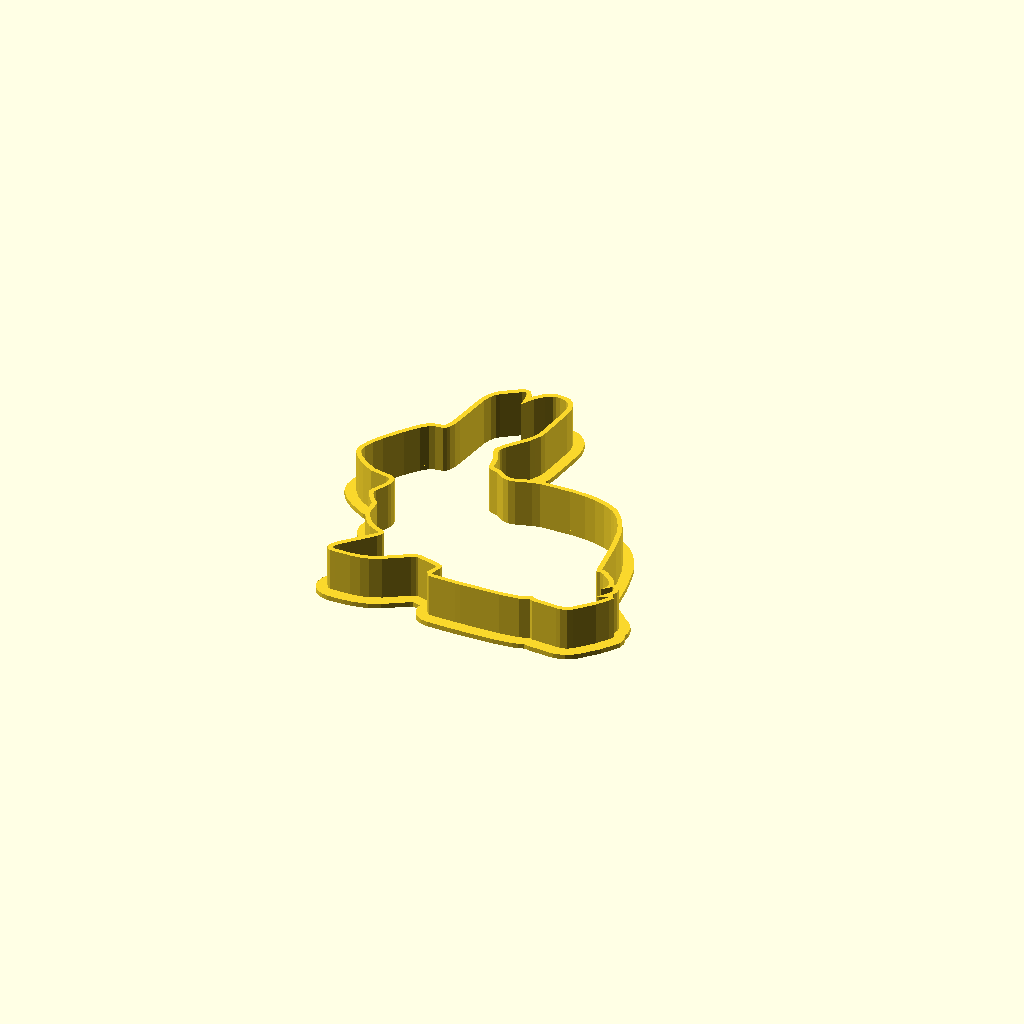
Cell 1: rendered with the file's own defaults.
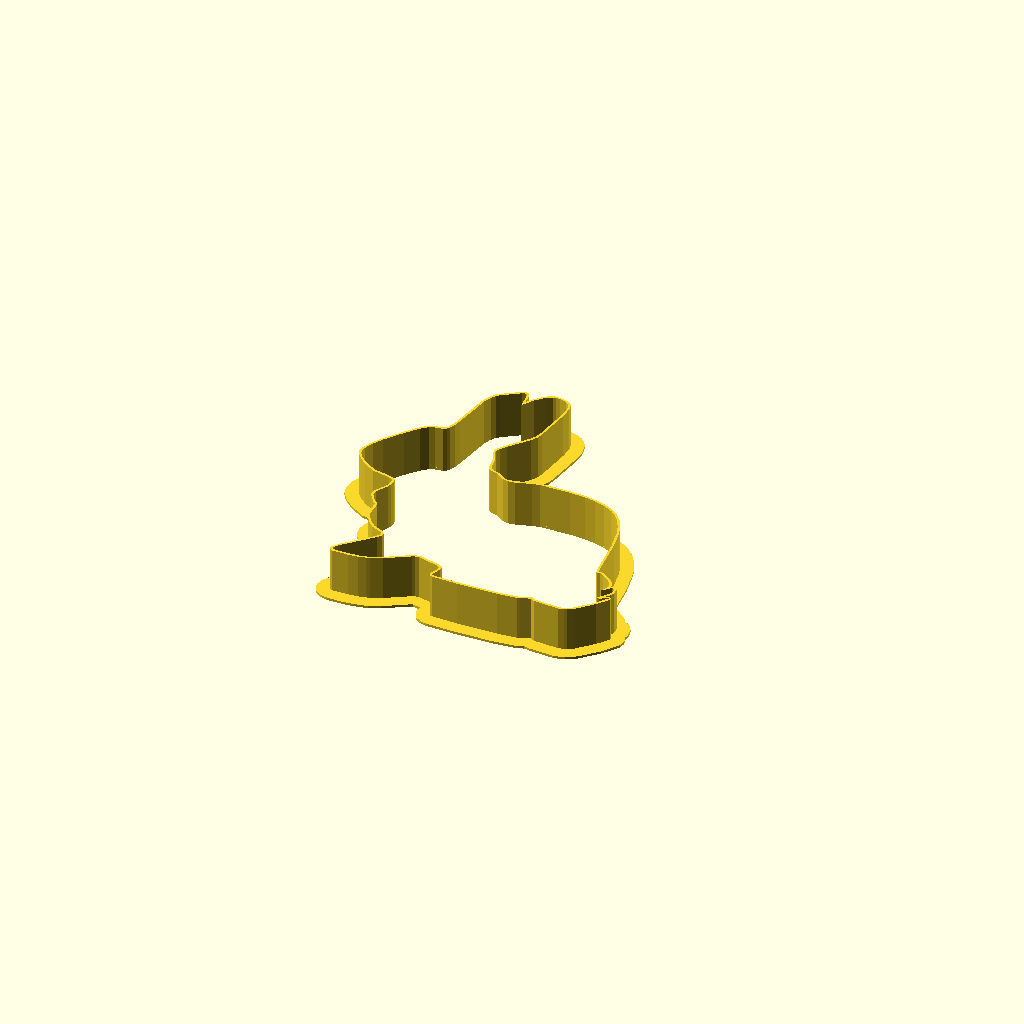
Cell 2: the same model with wall_thickness = 0.8.
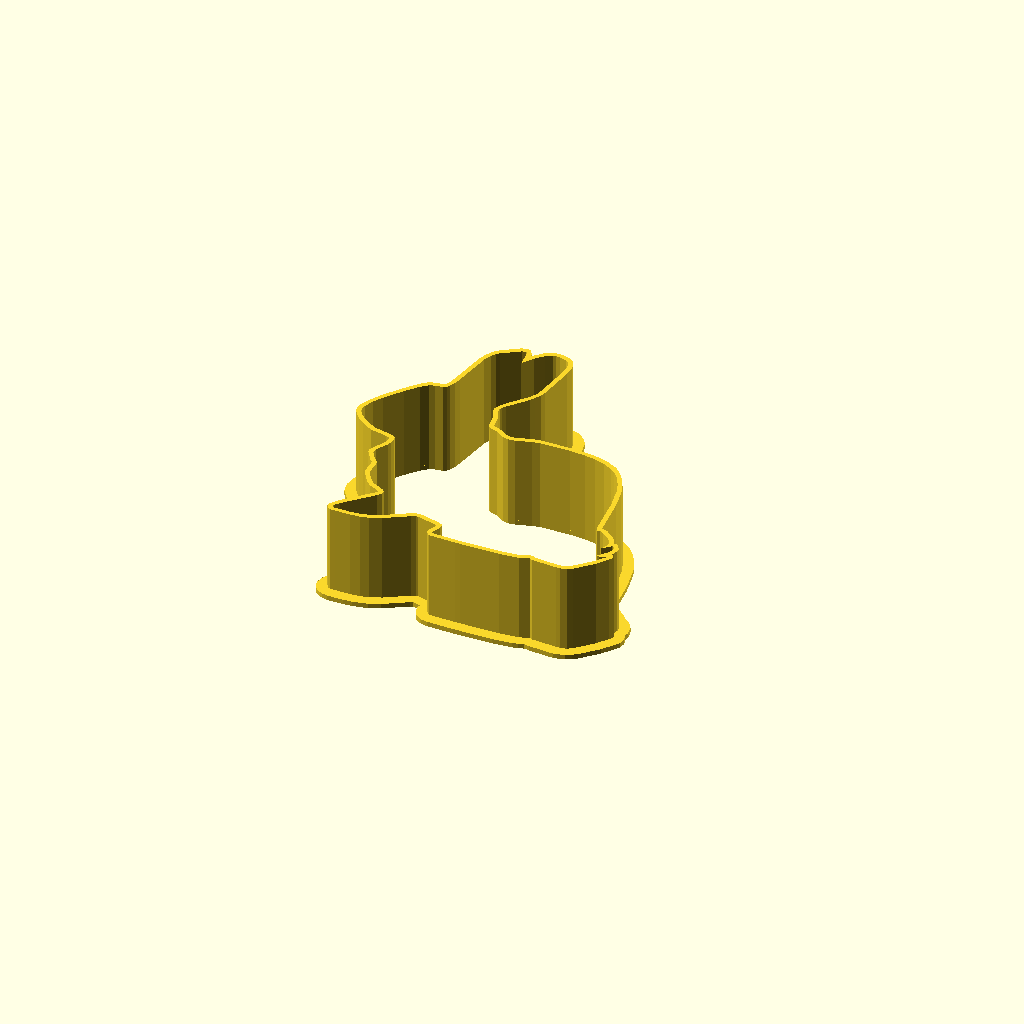
Cell 3: the same model with height = 30.
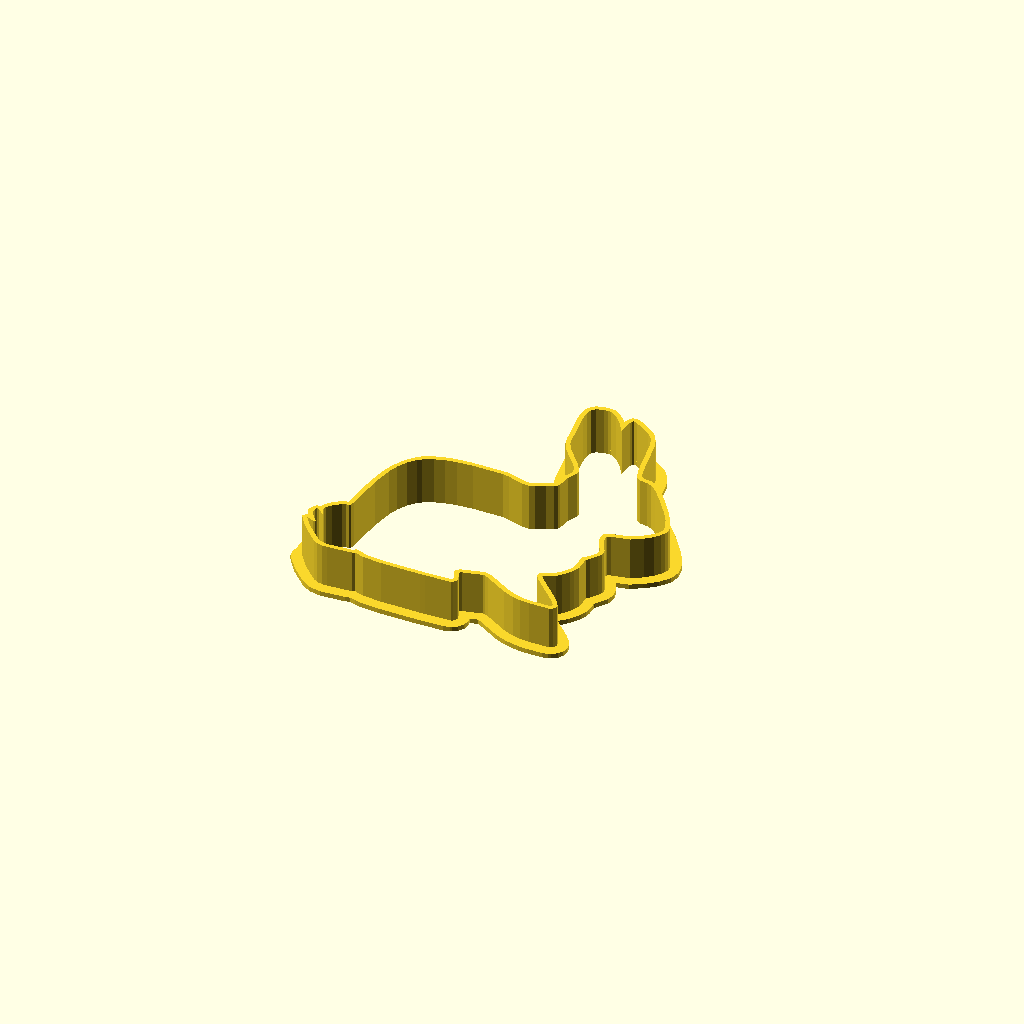
Cell 4: the same model with mirror = "No".
All cells are drawn from one camera (rotation 55°, 0°, 25°, orthographic, colour scheme Cornfield), so only the parameter changes between them.
Source of the model, windows/system/library/openscad/0058_Cookie_Cutter_Customizer.scad:
// [FL_INDEX: keywords="openscad, 3d_parametric, Cookie_Cutter_Customizer, csg_solid" | COT="Parametric OpenSCAD design from 3DCodeverse"]
// Title: Cookie Cutter Customizer

include <write/Write.scad>

// preview[view:south, tilt:top]

wall_thickness = 1.6; //[1.6:Thicker,.8:Thinner]
height = 15; //[15:Short,30:Tall]

//To start a new shape, press the 'Undo' or 'Clear' buttons below the canvas. To return to the bunny, press the 'Revert to Default' button.
shape = [[[-30.607849,-48.473831],[-38.714745,-48.950043],[-40.559818,-48.486679],[-42.201851,-47.493645],[-47.306175,-42.282654],[-50.067959,-38.508476],[-47.496841,-39.749046],[-46.892071,-39.806171],[-46.653542,-39.556297],[-49.260830,-36.213120],[-49.681732,-34.902710],[-49.585598,-33.782043],[-49.138451,-33.165283],[-48.672112,-33.207165],[-46.200596,-35.658916],[-47.279457,-33.120216],[-47.321926,-32.230251],[-46.990898,-31.375122],[-45.878410,-30.094749],[-43.224831,-28.013985],[-42.217957,-27.615326],[-41.118553,-27.667067],[-40.805717,-27.398746],[-40.440659,-25.661360],[-39.173859,-13.378041],[-37.786060,-6.545761],[-36.585690,-3.203835],[-34.921036,-0.177278],[-32.697136,2.334522],[-31.352158,3.341671],[-28.276741,4.879042],[-24.862782,5.878342],[-21.320715,6.457005],[-16.227745,6.793123],[-6.193724,6.651176],[-3.917368,6.182596],[1.149520,4.628635],[3.496422,4.354591],[5.367534,4.861082],[8.187830,6.665401],[10.588829,7.390333],[11.411912,7.954811],[11.835903,9.095350],[12.399237,12.947439],[13.889902,16.162262],[13.933737,17.683546],[13.316607,19.065596],[11.898010,21.208532],[6.859921,27.302176],[5.617778,29.462534],[5.115950,31.361303],[3.388903,42.964180],[3.273381,46.066513],[3.726890,48.114418],[4.978456,49.315399],[7.242655,49.967201],[8.609360,50.079552],[9.707384,49.859634],[11.739238,48.611275],[14.175842,46.044868],[16.663437,42.226387],[17.125431,47.022690],[17.457367,48.010414],[17.989151,48.348061],[19.181324,47.905319],[24.528868,44.299988],[25.586594,43.349907],[26.602041,41.795021],[27.508392,39.332878],[29.795576,26.542974],[30.282230,24.476656],[31.117352,22.414083],[31.720629,21.625368],[32.642006,21.057058],[35.131134,20.683912],[36.914520,20.059973],[39.043831,18.184668],[42.450657,14.071085],[46.617176,8.405781],[48.564854,5.175398],[49.817593,2.084951],[50.067959,0.425432],[49.656380,-0.983798],[48.150597,-2.837172],[45.817619,-4.786176],[42.303886,-6.914544],[36.506889,-8.046309],[35.342590,-8.523187],[34.626579,-9.248261],[34.336266,-10.490269],[34.565552,-12.031119],[35.052368,-13.404231],[37.089733,-17.042198],[37.317879,-18.115067],[37.155357,-19.071182],[35.604301,-21.320902],[33.913990,-23.043991],[33.883816,-28.314064],[33.082306,-30.108660],[31.550901,-32.176041],[30.204401,-33.504837],[26.342428,-35.397213],[25.570063,-36.226906],[25.784672,-37.377975],[26.657942,-38.691196],[35.016315,-47.244415],[36.307613,-48.865204],[36.517559,-49.673759],[35.642605,-50.079552],[30.526541,-50.070801],[27.432796,-49.786285],[24.770382,-49.194931],[21.059244,-47.649162],[13.547039,-43.090836],[12.276370,-42.541962],[10.688703,-42.258522],[3.786492,-43.914528],[2.470330,-44.603432],[2.196272,-45.124454],[2.270218,-46.117500],[3.513528,-49.225983],[3.376098,-49.617065],[2.794866,-49.836327],[-5.766325,-50.020004],[-18.879635,-49.768524],[-25.214447,-49.130280],[-29.151905,-47.714996],[-30.600498,-48.472359]],[[0,1,2,3,4,5,6,7,8,9,10,11,12,13,14,15,16,17,18,19,20,21,22,23,24,25,26,27,28,29,30,31,32,33,34,35,36,37,38,39,40,41,42,43,44,45,46,47,48,49,50,51,52,53,54,55,56,57,58,59,60,61,62,63,64,65,66,67,68,69,70,71,72,73,74,75,76,77,78,79,80,81,82,83,84,85,86,87,88,89,90,91,92,93,94,95,96,97,98,99,100,101,102,103,104,105,106,107,108,109,110,111,112,113,114,115,116,117,118,119,120,121,122,123,124,125,126,127]]]; //[draw_polygon:120x120]

//Set to Yes to make the cookies look like the drawing
mirror = "Yes"; //[Yes,No]

if(mirror == "No"){
	cookie_cutter(shape);
} else {
	if(len(shape[0]) > 0) {
		scale([-1,1,1])
			cookie_cutter(shape);
	} else {
		cookie_cutter(shape);
	}
}

module grid(){

translate([-120,0])
	for(i = [0:10]){
		translate([30*i,0])
		square([5,200], center = true);
	}
rotate([0,0,90])
	translate([-120,0])
		for(i = [0:7]){
			translate([30*i,0])
			square([5,250], center = true);
		}

}

module outset(shape,path_index,dist){

		minkowski(){
			polygon(points = shape[0], paths = [shape[1][path_index]], convexity = 10);
			circle(r=dist);
		}

	
}

module cookie_cutter (shape){
	if(len(shape[0])>3){
		if(len(shape[1])>1){
		linear_extrude(height=wall_thickness)
			difference(){
				intersection(){
					grid();
					outset(shape,0,.5);
				}
				for(i = [1:len(shape[1])-1]){	
					if(i!=0){
						outset(shape,i,1);
					}
				}
			}
		}
	
		for(i = [0:len(shape[1])-1]){	
		translate([0,0,wall_thickness/2])
			linear_extrude(height=height)
				difference(){
					outset(shape,i,wall_thickness);
					polygon(points=shape[0], paths=[shape[1][i]]);
				}
		linear_extrude(height=wall_thickness)
			difference(){
				outset(shape,i,5);
				polygon(points=shape[0], paths=[shape[1][i]]);
			}
		}
	} else {
		write("<-- Draw A Shape");
	}
}
Parameter table extracted from the source (name, type, default, range or options):
wall_thickness: number, default 1.6, options 1.6, 0.8
height: number, default 15, options 15, 30
mirror: string, default "Yes", options "Yes", "No"
